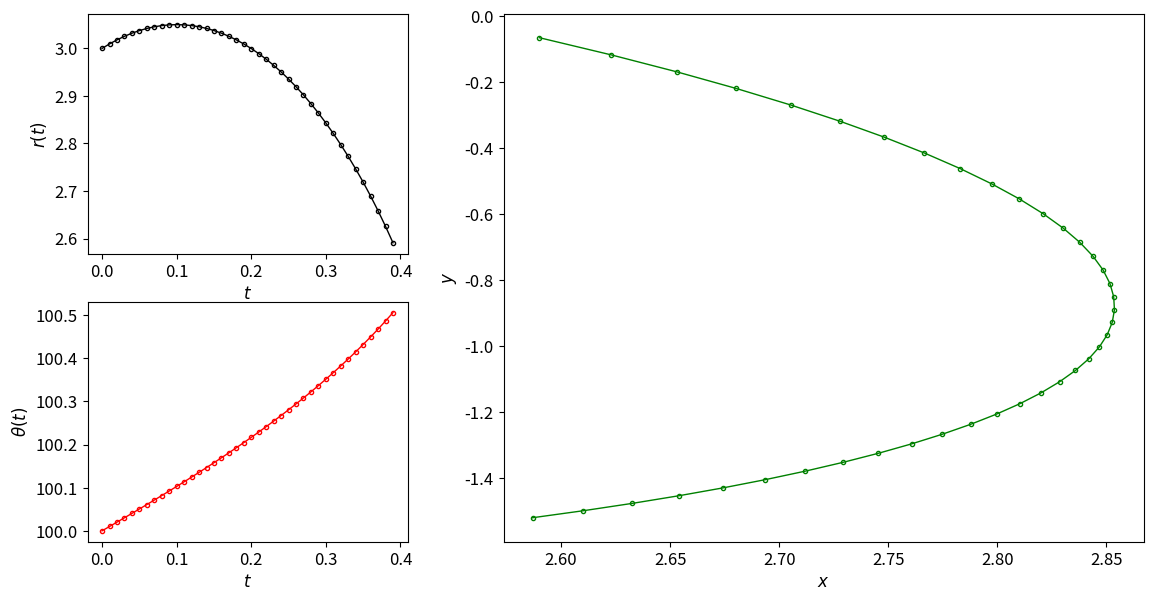

The script that saved this image:
#!/usr/bin/python
import numpy as np
from scipy import integrate
import matplotlib.pyplot as plt

gamma = 1; C1 = 10; zero = 1e-50

def solvr(X, t):
    return [X[1], -(gamma - X[3]*X[3])*X[1] - C1, X[3], -(2.0*X[1]/(X[0] + zero) - gamma)*X[3]]

t = np.arange(0, 0.4, 1e-2)
asol = integrate.odeint(solvr, [3, 1, 100, 1], t)


ax1 = plt.axes((0, 0, 0.5, 0.5))
ax1.plot(t, asol[:,0], color = 'k', marker = 'o', markersize = 3, linestyle = '-', label = r'$r$', markerfacecolor = 'None', linewidth = 1)
ax1.set_xlabel(r'$t$', fontsize = 12)
ax1.set_ylabel(r'$r(t)$', fontsize = 12)
ax1.tick_params(labelsize = 12)
#ax1.legend(loc = 'best', fontsize = 12)

ax2 = plt.axes((0, -0.6, 0.5, 0.5))
ax2.plot(t, asol[:,2], color = 'r', marker = 'o', markersize = 3, linestyle = '-', label = r'$\theta$', markerfacecolor = 'None', linewidth = 1)
ax2.set_xlabel(r'$t$', fontsize = 12)
ax2.set_ylabel(r'$\theta(t)$', fontsize = 12)
ax2.tick_params(labelsize = 12)
#ax2.legend(loc = 'best', fontsize = 12)

x = asol[:,0]*np.cos(asol[:,2]); y = asol[:,0]*np.sin(asol[:,2])
ax3 = plt.axes((0.65, -0.6, 1.0, 1.0 + 0.1))
ax3.plot(x, y, marker = 'o', markersize = 3, color = 'g', linestyle = '-', markerfacecolor = 'None', linewidth = 1)
ax3.set_xlabel(r'$x$', fontsize = 12)
ax3.set_ylabel(r'$y$', fontsize = 12)
ax3.tick_params(labelsize = 12)

plt.savefig('figure.pdf', dpi = 300, bbox_inches = 'tight')
